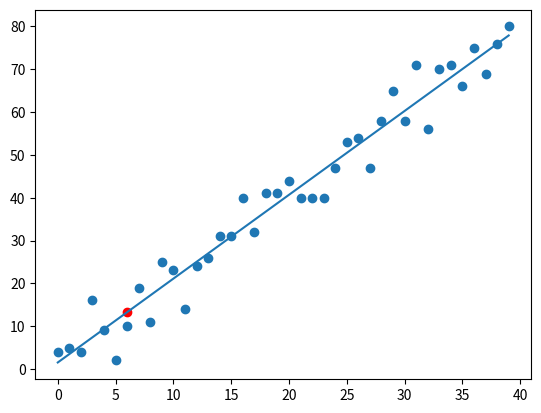

Write the Python code that produced this figure.
from statistics import mean
import numpy as np
import matplotlib.pyplot as plt
import random

#xs =np.array([1,2,3,4,5,6],dtype=np.float64)
#ys =np.array([5,4,6,5,6,7],dtype=np.float64)

def create_dataset(hm,variance,step=2,correlation=False):
    val = 1
    ys = []
    for i in range(hm):
        y = val + random.randrange(-variance,variance)
        ys.append(y)
        val+=step
    xs = [i for i in range(len(ys))]

    return np.array(xs,dtype=np.float64),np.array(ys,dtype=np.float64)

def best_fit_slope_and_intercept(xs,ys):
    m = ((mean(xs)*mean(ys))-mean(xs*ys))/(mean(xs)*mean(xs)-mean(xs*xs))
    b = mean(ys) - m*mean(xs)
    return m,b


xs,ys=create_dataset(40,10)


m,b=best_fit_slope_and_intercept(xs,ys)

regression_line = [m*x+b for x in xs]

def squared_error(ys_orig,ys_line):
    return sum((ys_orig-ys_line)**2)

def coefficient_of_determination(ys_orig,ys_line):
    y_mean_line = [mean(ys_orig)  for y in ys_orig]
    squared_error_regr = squared_error(ys_orig,ys_line)
    squared_error_y_mean = squared_error(ys_orig,y_mean_line)
    return 1 - squared_error_regr/squared_error_y_mean

r_sq = coefficient_of_determination(ys,regression_line)
print(r_sq)


plt.scatter(xs,ys)
predict_x = 6
predict_y = (m*predict_x+b)
plt.scatter(predict_x,predict_y,color='r')

plt.plot(xs,regression_line)

plt.show()
